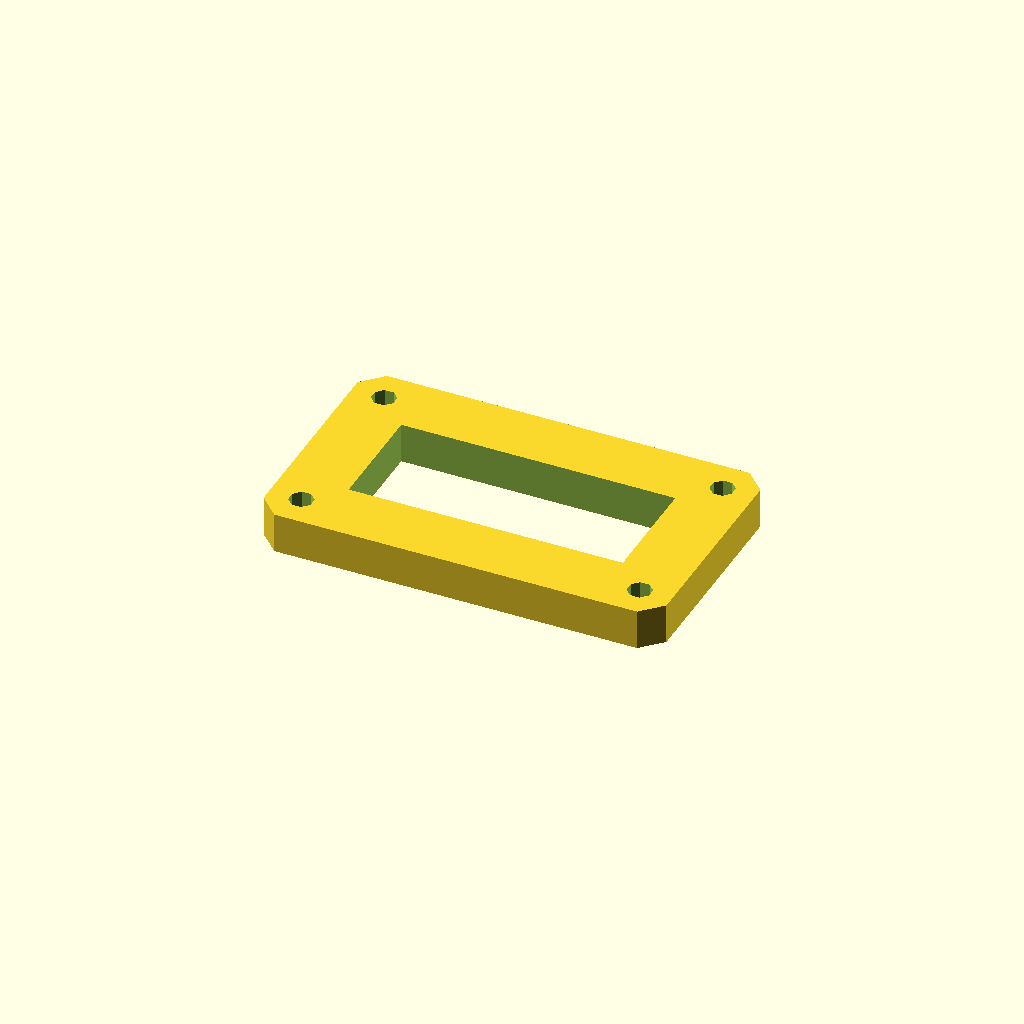
Cell 1: the model at its default parameters.
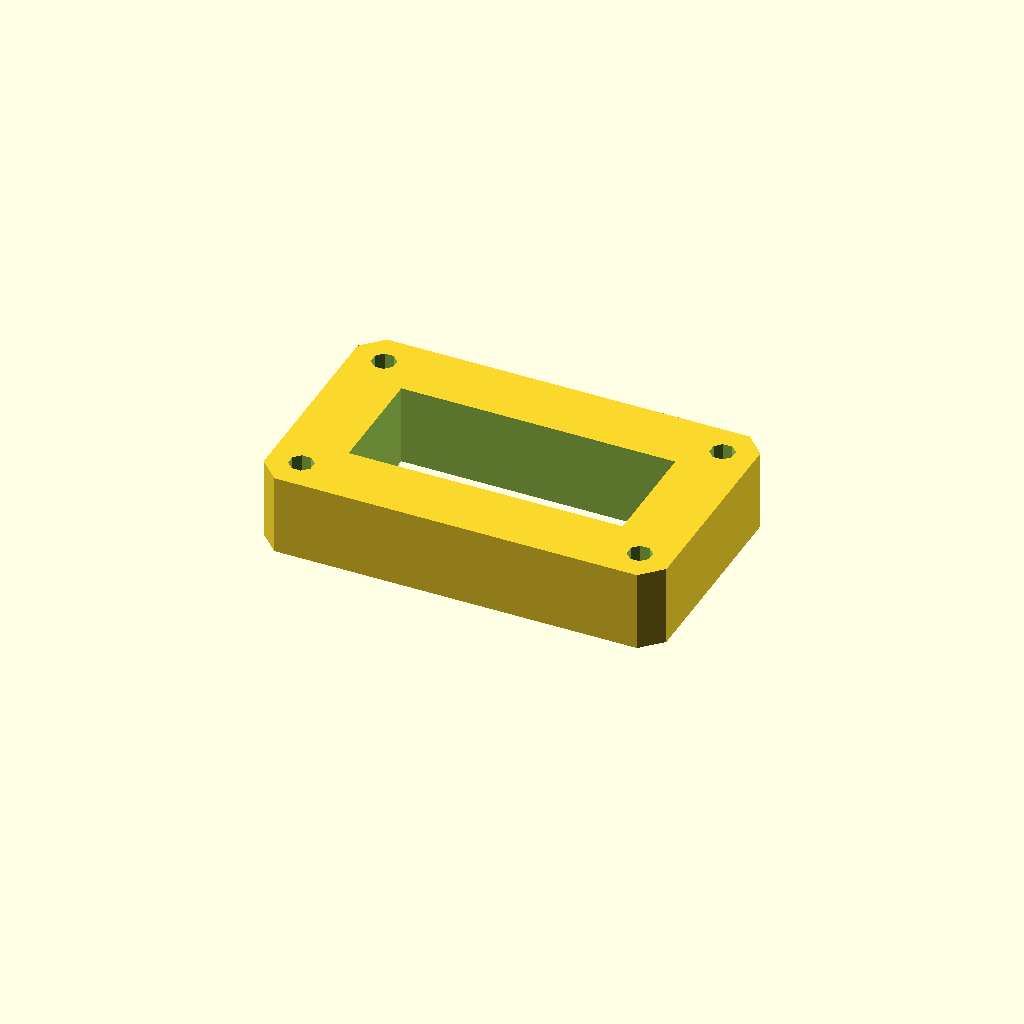
Cell 2: plate_t = 20 (everything else at default).
One fixed orthographic camera (rotation 55°, 0°, 25°; colour scheme Cornfield) for every cell.
The OpenSCAD source (optional_data/data/sketch3/frameplates/part_0114.scad):
$fn = 32;

// ----------------------------------------------------------------------
// Frame plate: 100 x 60 frame, 16 mm rails
// ----------------------------------------------------------------------

// --- parameters (mm) ---
plate_l = 100;            // plate length, X
plate_w = 60;             // plate width, Y
plate_t = 10;             // plate thickness, Z (extrusion height)
corner_c = 5;             // corner chamfer
frame_bar = 16;           // frame rail width
bolt_r = 3;               // corner bolt window radius
bolt_inset = 8;           // bolt centre inset from the edges

win_l = plate_l - 2 * frame_bar;  // window length
win_w = plate_w - 2 * frame_bar;  // window width
bolt_d = 2 * bolt_r;  // corner hole diameter

profile = [[5, 0], [95, 0], [100, 5], [100, 55], [95, 60], [5, 60], [0, 55], [0, 5]];  // primary outline, 8 points, counter clockwise
void_1 = [[16, 16], [84, 16], [84, 44], [16, 44]];  // the window, 4 points
void_2 = [[10.772, 9.148], [9.148, 10.772], [6.852, 10.772], [5.228, 9.148], [5.228, 6.852], [6.852, 5.228], [9.148, 5.228], [10.772, 6.852]];  // corner bolt window, 8 points
void_3 = [[94.772, 9.148], [93.148, 10.772], [90.852, 10.772], [89.228, 9.148], [89.228, 6.852], [90.852, 5.228], [93.148, 5.228], [94.772, 6.852]];  // corner bolt window, 8 points
void_4 = [[10.772, 53.148], [9.148, 54.772], [6.852, 54.772], [5.228, 53.148], [5.228, 50.852], [6.852, 49.228], [9.148, 49.228], [10.772, 50.852]];  // corner bolt window, 8 points
void_5 = [[94.772, 53.148], [93.148, 54.772], [90.852, 54.772], [89.228, 53.148], [89.228, 50.852], [90.852, 49.228], [93.148, 49.228], [94.772, 50.852]];  // corner bolt window, 8 points

// --- the one profile operation ---
difference() {
  linear_extrude(height = plate_t) polygon(points = profile);
  translate([0, 0, -1])
    linear_extrude(height = plate_t + 2) polygon(points = void_1);
  translate([0, 0, -1])
    linear_extrude(height = plate_t + 2) polygon(points = void_2);
  translate([0, 0, -1])
    linear_extrude(height = plate_t + 2) polygon(points = void_3);
  translate([0, 0, -1])
    linear_extrude(height = plate_t + 2) polygon(points = void_4);
  translate([0, 0, -1])
    linear_extrude(height = plate_t + 2) polygon(points = void_5);
}
Customizer parameters (derived from the source; name, type, default, range or options):
plate_l: number, default 100
plate_w: number, default 60
plate_t: number, default 10
corner_c: number, default 5
frame_bar: number, default 16
bolt_r: number, default 3
bolt_inset: number, default 8
